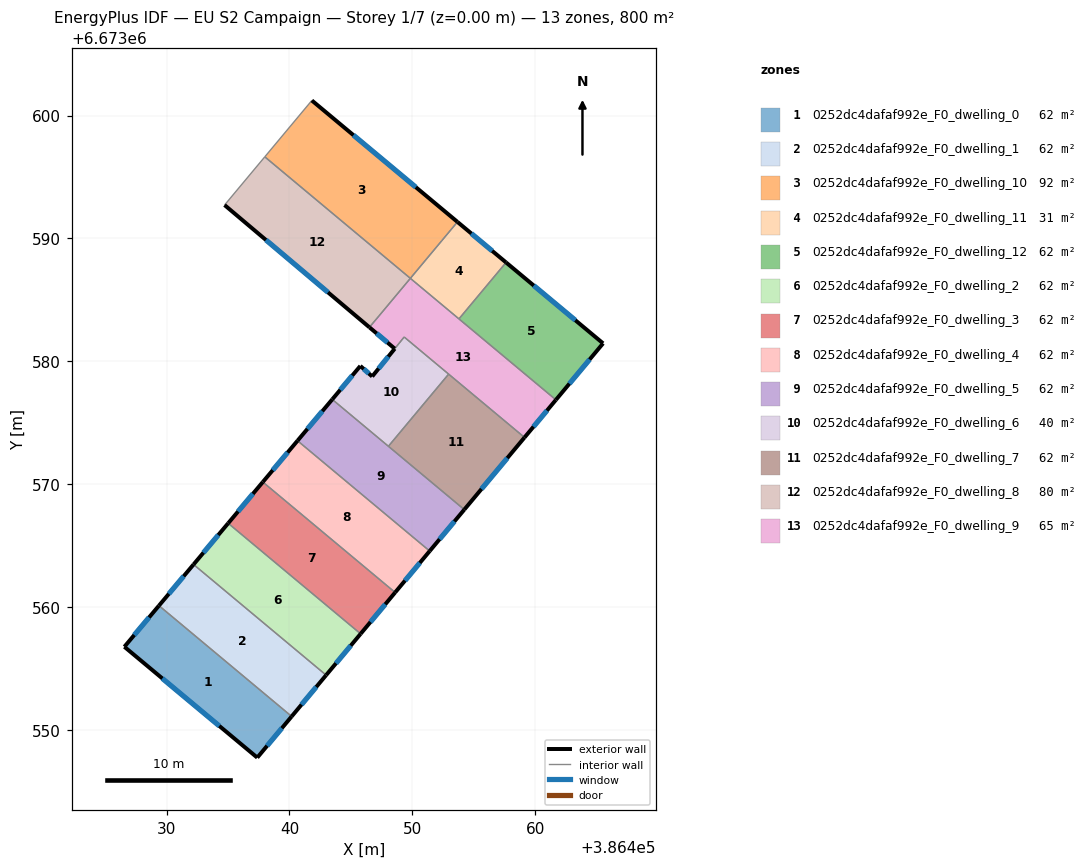
=== STOREY PLAN SPEC (per zone: floor XY polygon, exterior-wall plan segments, windows/doors) ===
zone 1: 0252dc4dafaf992e_F0_dwelling_0  (61.6 m²)
  floor: (386440.18, 6673551.08) (386437.38, 6673547.73) (386426.56, 6673556.75) (386429.37, 6673560.10)
  exterior wall: (386437.38, 6673547.73) – (386440.18, 6673551.08)  [4.4 m]
    window: (386438.18, 6673548.69) – (386439.38, 6673550.12)  [2.4 m²]
  exterior wall: (386426.56, 6673556.75) – (386437.38, 6673547.73)  [14.1 m]
    window: (386429.65, 6673554.17) – (386434.29, 6673550.31)  [7.8 m²]
  exterior wall: (386429.37, 6673560.10) – (386426.56, 6673556.75)  [4.4 m]
    window: (386428.57, 6673559.14) – (386427.36, 6673557.71)  [2.4 m²]
  interior walls: 1
zone 2: 0252dc4dafaf992e_F0_dwelling_1  (61.6 m²)
  floor: (386442.98, 6673554.44) (386440.18, 6673551.08) (386429.37, 6673560.10) (386432.19, 6673563.45)
  exterior wall: (386440.18, 6673551.08) – (386442.98, 6673554.44)  [4.4 m]
    window: (386440.98, 6673552.04) – (386442.18, 6673553.48)  [2.4 m²]
  exterior wall: (386432.19, 6673563.45) – (386429.37, 6673560.10)  [4.4 m]
    window: (386431.38, 6673562.50) – (386430.18, 6673561.06)  [2.4 m²]
  interior walls: 2
zone 3: 0252dc4dafaf992e_F0_dwelling_10  (92.3 m²)
  floor: (386453.67, 6673591.34) (386449.84, 6673586.75) (386437.99, 6673596.64) (386441.82, 6673601.23)
  exterior wall: (386453.67, 6673591.34) – (386441.82, 6673601.23)  [15.4 m]
    window: (386450.29, 6673594.16) – (386445.21, 6673598.40)  [8.5 m²]
  interior walls: 4
zone 4: 0252dc4dafaf992e_F0_dwelling_11  (30.8 m²)
  floor: (386457.63, 6673588.04) (386453.79, 6673583.44) (386449.84, 6673586.75) (386453.67, 6673591.34)
  exterior wall: (386457.63, 6673588.04) – (386453.68, 6673591.33)  [5.1 m]
    window: (386456.50, 6673588.98) – (386454.81, 6673590.39)  [2.8 m²]
  interior walls: 4
zone 5: 0252dc4dafaf992e_F0_dwelling_12  (61.6 m²)
  floor: (386465.53, 6673581.45) (386461.69, 6673576.86) (386453.79, 6673583.44) (386457.63, 6673588.04)
  exterior wall: (386465.53, 6673581.45) – (386457.63, 6673588.04)  [10.3 m]
    window: (386463.27, 6673583.33) – (386459.89, 6673586.16)  [5.7 m²]
  exterior wall: (386461.69, 6673576.86) – (386465.53, 6673581.45)  [6.0 m]
    window: (386462.79, 6673578.17) – (386464.43, 6673580.14)  [3.3 m²]
  interior walls: 2
zone 6: 0252dc4dafaf992e_F0_dwelling_2  (61.6 m²)
  floor: (386445.79, 6673557.81) (386442.98, 6673554.44) (386432.19, 6673563.45) (386435.01, 6673566.81)
  exterior wall: (386442.98, 6673554.44) – (386445.79, 6673557.81)  [4.4 m]
    window: (386443.78, 6673555.40) – (386444.99, 6673556.85)  [2.4 m²]
  exterior wall: (386435.01, 6673566.81) – (386432.19, 6673563.45)  [4.4 m]
    window: (386434.20, 6673565.85) – (386432.99, 6673564.41)  [2.4 m²]
  interior walls: 2
zone 7: 0252dc4dafaf992e_F0_dwelling_3  (61.6 m²)
  floor: (386448.60, 6673561.17) (386445.79, 6673557.81) (386435.01, 6673566.81) (386437.83, 6673570.17)
  exterior wall: (386445.79, 6673557.81) – (386448.60, 6673561.17)  [4.4 m]
    window: (386446.59, 6673558.77) – (386447.80, 6673560.21)  [2.4 m²]
  exterior wall: (386437.83, 6673570.17) – (386435.01, 6673566.81)  [4.4 m]
    window: (386437.02, 6673569.21) – (386435.81, 6673567.77)  [2.4 m²]
  interior walls: 2
zone 8: 0252dc4dafaf992e_F0_dwelling_4  (61.6 m²)
  floor: (386451.41, 6673564.54) (386448.60, 6673561.17) (386437.83, 6673570.17) (386440.65, 6673573.53)
  exterior wall: (386448.60, 6673561.17) – (386451.41, 6673564.54)  [4.4 m]
    window: (386449.40, 6673562.14) – (386450.61, 6673563.58)  [2.4 m²]
  exterior wall: (386440.65, 6673573.53) – (386437.83, 6673570.17)  [4.4 m]
    window: (386439.85, 6673572.57) – (386438.64, 6673571.13)  [2.4 m²]
  interior walls: 2
zone 9: 0252dc4dafaf992e_F0_dwelling_5  (61.6 m²)
  floor: (386454.23, 6673567.92) (386451.41, 6673564.54) (386440.65, 6673573.53) (386443.48, 6673576.89)
  exterior wall: (386451.41, 6673564.54) – (386454.23, 6673567.92)  [4.4 m]
    window: (386452.22, 6673565.51) – (386453.43, 6673566.96)  [2.4 m²]
  exterior wall: (386443.48, 6673576.89) – (386440.65, 6673573.53)  [4.4 m]
    window: (386442.67, 6673575.93) – (386441.46, 6673574.49)  [2.4 m²]
  interior walls: 3
zone 10: 0252dc4dafaf992e_F0_dwelling_6  (40.3 m²)
  floor: (386452.96, 6673578.95) (386448.05, 6673573.08) (386443.48, 6673576.89) (386445.77, 6673579.61) (386446.73, 6673578.76) (386448.57, 6673581.02) (386449.34, 6673581.97)
  exterior wall: (386445.77, 6673579.61) – (386443.48, 6673576.89)  [3.6 m]
    window: (386445.11, 6673578.84) – (386444.13, 6673577.67)  [2.0 m²]
  exterior wall: (386446.73, 6673578.76) – (386445.77, 6673579.61)  [1.3 m]
    window: (386446.46, 6673579.00) – (386446.04, 6673579.37)  [0.7 m²]
  exterior wall: (386448.57, 6673581.02) – (386446.73, 6673578.76)  [2.9 m]
    window: (386448.04, 6673580.37) – (386447.26, 6673579.40)  [1.6 m²]
  interior walls: 4
zone 11: 0252dc4dafaf992e_F0_dwelling_7  (61.6 m²)
  floor: (386459.13, 6673573.79) (386454.23, 6673567.92) (386448.05, 6673573.08) (386452.96, 6673578.95)
  exterior wall: (386454.23, 6673567.92) – (386459.13, 6673573.79)  [7.7 m]
    window: (386455.63, 6673569.60) – (386457.73, 6673572.11)  [4.2 m²]
  interior walls: 3
zone 12: 0252dc4dafaf992e_F0_dwelling_8  (79.6 m²)
  floor: (386449.84, 6673586.75) (386447.28, 6673583.68) (386446.51, 6673582.76) (386434.71, 6673592.71) (386437.99, 6673596.64)
  exterior wall: (386434.71, 6673592.71) – (386446.51, 6673582.76)  [15.4 m]
    window: (386438.08, 6673589.87) – (386443.14, 6673585.60)  [8.5 m²]
  interior walls: 4
zone 13: 0252dc4dafaf992e_F0_dwelling_9  (64.8 m²)
  floor: (386461.69, 6673576.86) (386459.13, 6673573.79) (386449.34, 6673581.97) (386448.56, 6673581.02) (386446.51, 6673582.76) (386449.84, 6673586.75)
  exterior wall: (386446.51, 6673582.76) – (386448.56, 6673581.02)  [2.7 m]
    window: (386447.10, 6673582.26) – (386447.98, 6673581.52)  [1.5 m²]
  exterior wall: (386459.13, 6673573.79) – (386461.69, 6673576.86)  [4.0 m]
    window: (386459.86, 6673574.67) – (386460.96, 6673575.98)  [2.2 m²]
  interior walls: 7

=== DERIVED (storey summary) ===
Building: EU S2 Campaign
Storey: 1 of 7  (floor level z = 0.00 m)
Storey gross floor area: 800.4 m²
Zones on this storey: 13
  - 0252dc4dafaf992e_F0_dwelling_0: floor 61.6 m²; exterior wall 22.8 m (68.5 m²); 3 window(s) 12.6 m²; WWR 18.4%
  - 0252dc4dafaf992e_F0_dwelling_1: floor 61.6 m²; exterior wall 8.8 m (26.3 m²); 2 window(s) 4.8 m²; WWR 18.4%
  - 0252dc4dafaf992e_F0_dwelling_10: floor 92.3 m²; exterior wall 15.4 m (46.3 m²); 1 window(s) 8.5 m²; WWR 18.4%
  - 0252dc4dafaf992e_F0_dwelling_11: floor 30.8 m²; exterior wall 5.1 m (15.4 m²); 1 window(s) 2.8 m²; WWR 18.4%
  - 0252dc4dafaf992e_F0_dwelling_12: floor 61.6 m²; exterior wall 16.3 m (48.8 m²); 2 window(s) 9.0 m²; WWR 18.4%
  - 0252dc4dafaf992e_F0_dwelling_2: floor 61.6 m²; exterior wall 8.8 m (26.3 m²); 2 window(s) 4.8 m²; WWR 18.4%
  - 0252dc4dafaf992e_F0_dwelling_3: floor 61.6 m²; exterior wall 8.8 m (26.3 m²); 2 window(s) 4.8 m²; WWR 18.4%
  - 0252dc4dafaf992e_F0_dwelling_4: floor 61.6 m²; exterior wall 8.8 m (26.3 m²); 2 window(s) 4.8 m²; WWR 18.4%
  - 0252dc4dafaf992e_F0_dwelling_5: floor 61.6 m²; exterior wall 8.8 m (26.4 m²); 2 window(s) 4.8 m²; WWR 18.4%
  - 0252dc4dafaf992e_F0_dwelling_6: floor 40.3 m²; exterior wall 7.8 m (23.3 m²); 3 window(s) 4.3 m²; WWR 18.4%
  - 0252dc4dafaf992e_F0_dwelling_7: floor 61.6 m²; exterior wall 7.7 m (23.0 m²); 1 window(s) 4.2 m²; WWR 18.4%
  - 0252dc4dafaf992e_F0_dwelling_8: floor 79.6 m²; exterior wall 15.4 m (46.3 m²); 1 window(s) 8.5 m²; WWR 18.4%
  - 0252dc4dafaf992e_F0_dwelling_9: floor 64.8 m²; exterior wall 6.7 m (20.0 m²); 2 window(s) 3.7 m²; WWR 18.4%
Zone adjacency (shared interzone walls):
  - 0252dc4dafaf992e_F0_dwelling_0 ↔ 0252dc4dafaf992e_F0_dwelling_1
  - 0252dc4dafaf992e_F0_dwelling_1 ↔ 0252dc4dafaf992e_F0_dwelling_2
  - 0252dc4dafaf992e_F0_dwelling_10 ↔ 0252dc4dafaf992e_F0_dwelling_11
  - 0252dc4dafaf992e_F0_dwelling_10 ↔ 0252dc4dafaf992e_F0_dwelling_8
  - 0252dc4dafaf992e_F0_dwelling_11 ↔ 0252dc4dafaf992e_F0_dwelling_12
  - 0252dc4dafaf992e_F0_dwelling_11 ↔ 0252dc4dafaf992e_F0_dwelling_9
  - 0252dc4dafaf992e_F0_dwelling_12 ↔ 0252dc4dafaf992e_F0_dwelling_9
  - 0252dc4dafaf992e_F0_dwelling_2 ↔ 0252dc4dafaf992e_F0_dwelling_3
  - 0252dc4dafaf992e_F0_dwelling_3 ↔ 0252dc4dafaf992e_F0_dwelling_4
  - 0252dc4dafaf992e_F0_dwelling_4 ↔ 0252dc4dafaf992e_F0_dwelling_5
  - 0252dc4dafaf992e_F0_dwelling_5 ↔ 0252dc4dafaf992e_F0_dwelling_6
  - 0252dc4dafaf992e_F0_dwelling_5 ↔ 0252dc4dafaf992e_F0_dwelling_7
  - 0252dc4dafaf992e_F0_dwelling_6 ↔ 0252dc4dafaf992e_F0_dwelling_7
  - 0252dc4dafaf992e_F0_dwelling_6 ↔ 0252dc4dafaf992e_F0_dwelling_9
  - 0252dc4dafaf992e_F0_dwelling_7 ↔ 0252dc4dafaf992e_F0_dwelling_9
  - 0252dc4dafaf992e_F0_dwelling_8 ↔ 0252dc4dafaf992e_F0_dwelling_9